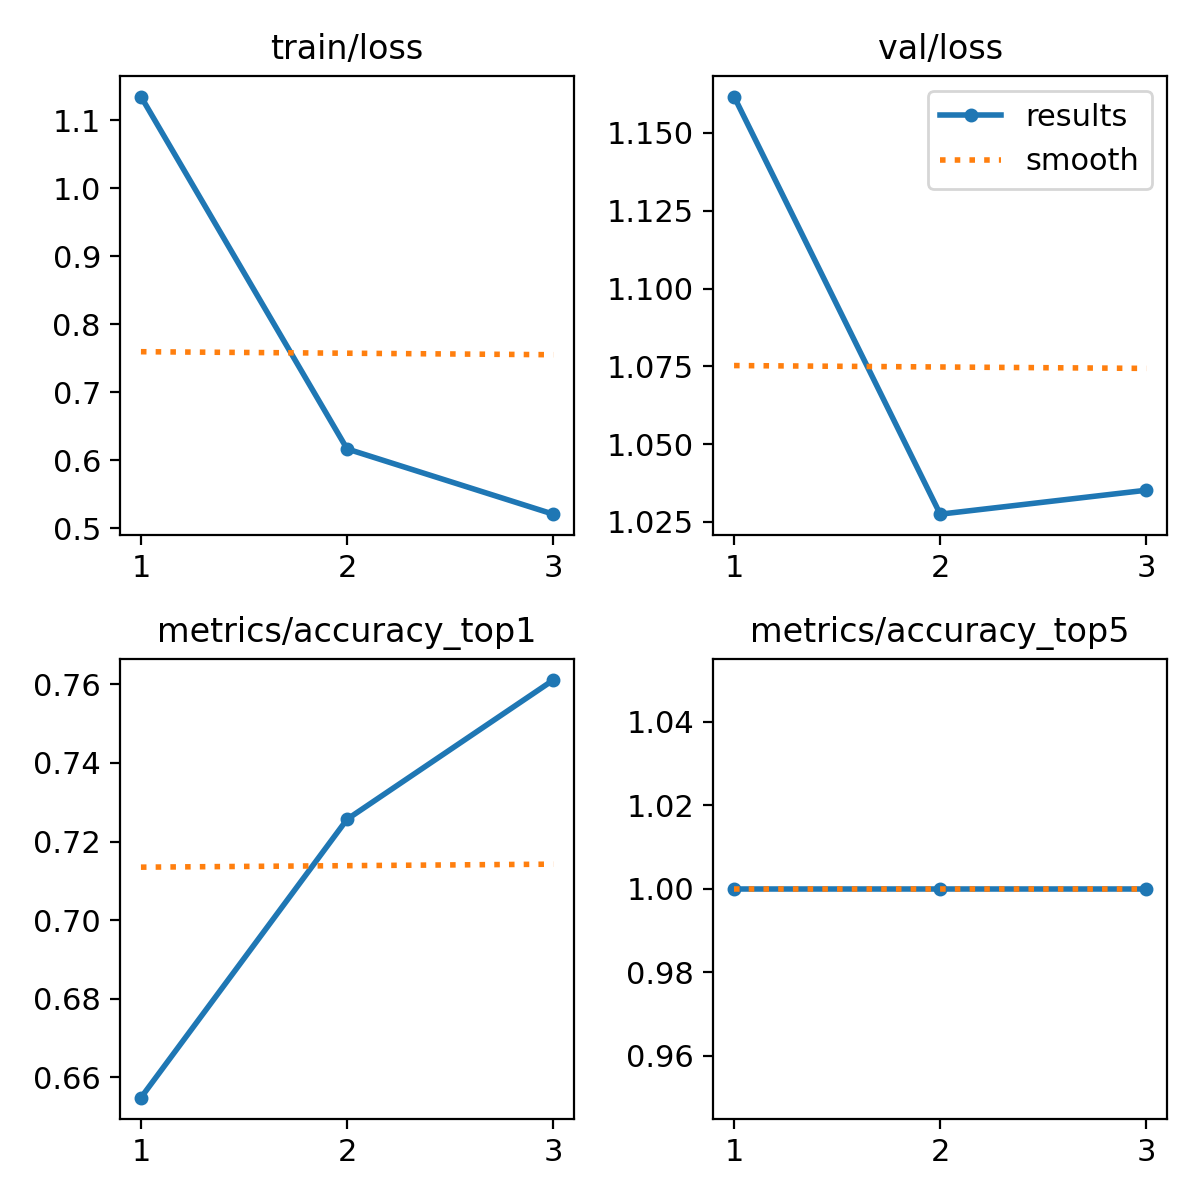

The table this chart was drawn from, first rows:
epoch, train/loss, metrics/accuracy_top1, metrics/accuracy_top5, val/loss, lr/pg0, lr/pg1, lr/pg2
1, 1.135, 0.6549, 1, 1.162, 0.0002342, 0.0002342, 0.0002342
2, 0.6169, 0.7257, 1, 1.028, 0.0003164, 0.0003164, 0.0003164
3, 0.521, 0.7611, 1, 1.035, 0.0002415, 0.0002415, 0.0002415
